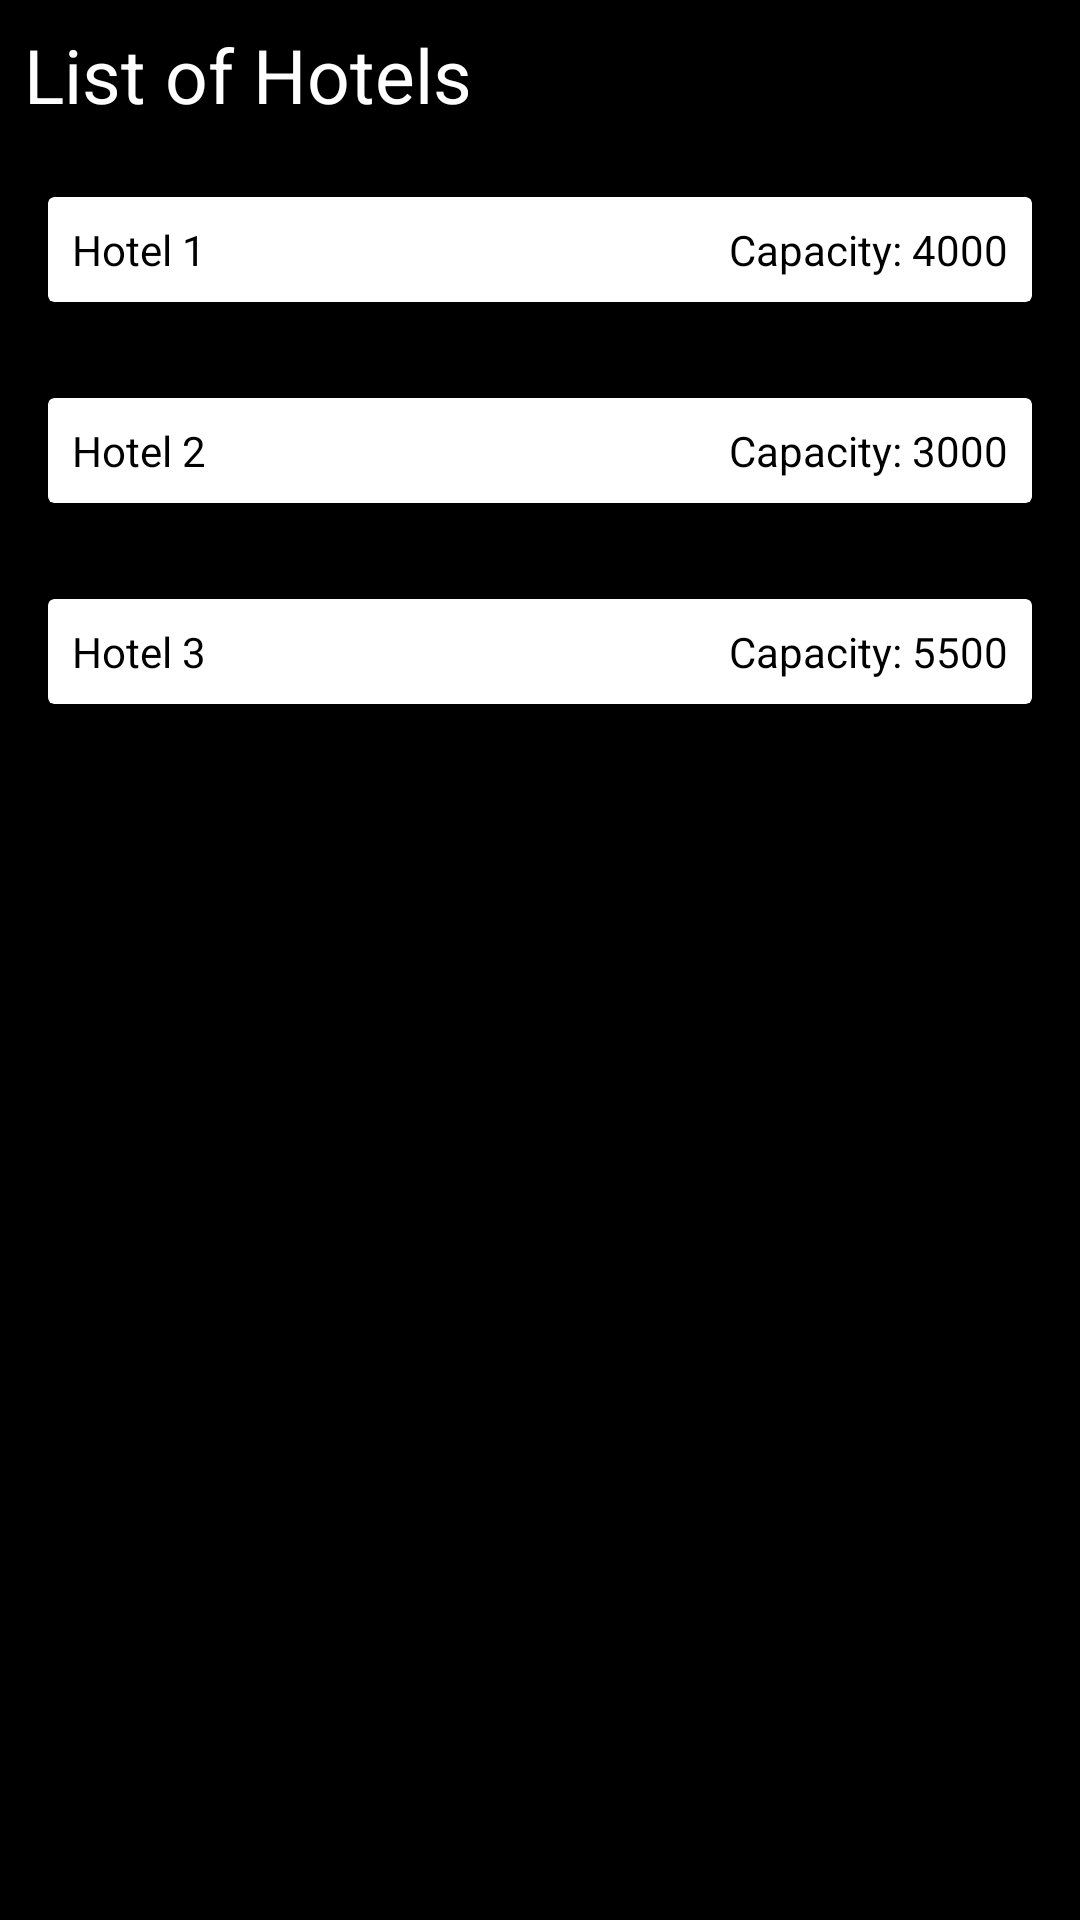

This screen was rendered from an Android layout file. Write that file and the resources it references.
<!-- AndroidManifest.xml: application theme AppTheme -->
<!-- res/layout/fragment_list.xml -->
<LinearLayout xmlns:android="http://schemas.android.com/apk/res/android"
    xmlns:tools="http://schemas.android.com/tools"
    android:layout_width="match_parent"
    android:layout_height="match_parent"
    android:background="@color/black"
    android:orientation="vertical"
    tools:context="test.lavishevents.ListFragment">

    <TextView
        android:layout_width="match_parent"
        android:layout_height="wrap_content"
        android:layout_margin="8dp"
        android:text="List of Hotels"
        android:textColor="@color/white"
        android:textSize="25sp" />

    <LinearLayout
        android:layout_width="match_parent"
        android:layout_height="wrap_content"
        android:orientation="vertical">

        <android.support.v7.widget.CardView
            android:layout_width="match_parent"
            android:layout_height="wrap_content"
            android:layout_margin="16dp"
            android:backgroundTint="@color/white">

            <LinearLayout
                android:padding="8dp"
                android:layout_width="match_parent"
                android:layout_height="wrap_content"
                android:orientation="horizontal">

                <TextView
                    android:layout_weight="1"
                    android:layout_width="wrap_content"
                    android:layout_height="wrap_content"
                    android:text="Hotel 1"
                    android:textColor="@color/black"/>

                <TextView
                    android:layout_width="wrap_content"
                    android:layout_height="wrap_content"
                    android:text="Capacity: 4000"
                    android:textColor="@color/black"/>

            </LinearLayout>

        </android.support.v7.widget.CardView>

        <android.support.v7.widget.CardView
            android:layout_width="match_parent"
            android:layout_height="wrap_content"
            android:layout_margin="16dp"
            android:backgroundTint="@color/white">

            <LinearLayout
                android:padding="8dp"
                android:layout_width="match_parent"
                android:layout_height="wrap_content"
                android:orientation="horizontal">

                <TextView
                    android:layout_weight="1"
                    android:layout_width="wrap_content"
                    android:layout_height="wrap_content"
                    android:text="Hotel 2"
                    android:textColor="@color/black"/>

                <TextView
                    android:layout_width="wrap_content"
                    android:layout_height="wrap_content"
                    android:text="Capacity: 3000"
                    android:textColor="@color/black"/>

            </LinearLayout>

        </android.support.v7.widget.CardView>

        <android.support.v7.widget.CardView
            android:layout_width="match_parent"
            android:layout_height="wrap_content"
            android:layout_margin="16dp"
            android:backgroundTint="@color/white">

            <LinearLayout
                android:padding="8dp"
                android:layout_width="match_parent"
                android:layout_height="wrap_content"
                android:orientation="horizontal">

                <TextView
                    android:layout_weight="1"
                    android:layout_width="wrap_content"
                    android:layout_height="wrap_content"
                    android:text="Hotel 3"
                    android:textColor="@color/black"/>

                <TextView
                    android:layout_width="wrap_content"
                    android:layout_height="wrap_content"
                    android:text="Capacity: 5500"
                    android:textColor="@color/black"/>

            </LinearLayout>

        </android.support.v7.widget.CardView>

    </LinearLayout>

</LinearLayout>
<!-- resources referenced by this layout -->
<resources>
  <color name="black">#000000</color>
  <color name="white">#ffffff</color>
  <style name="AppTheme" parent="Theme.AppCompat.Light.NoActionBar">
          
          <item name="colorPrimary">@color/black</item>
          <item name="colorPrimaryDark">@color/black</item>
          <item name="colorAccent">@color/yellow</item>
  
          <item name="android:textColorHint">@color/yellow</item>
      </style>
  <color name="yellow">#ffeb3b</color>
</resources>
